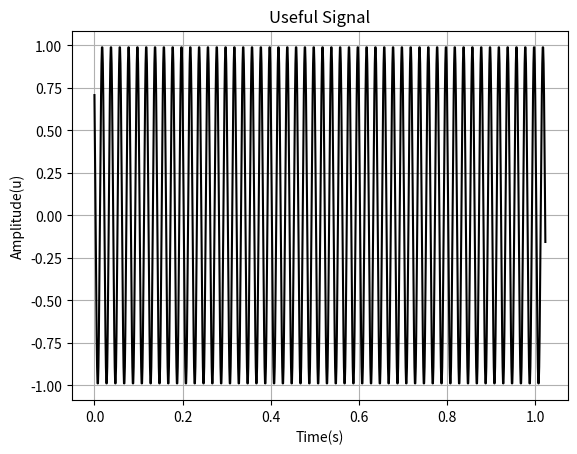
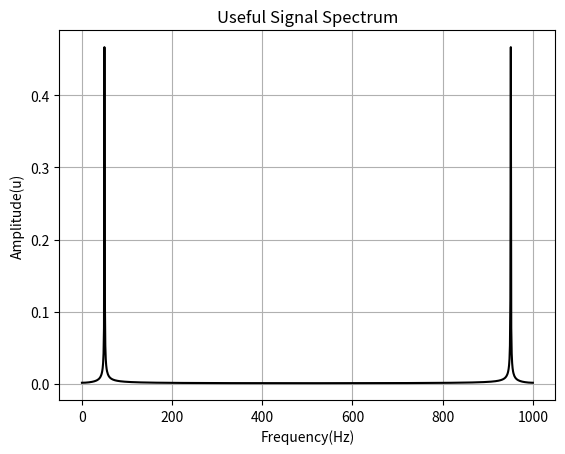
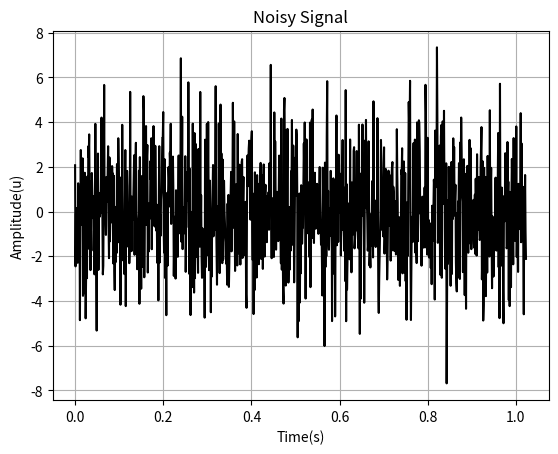
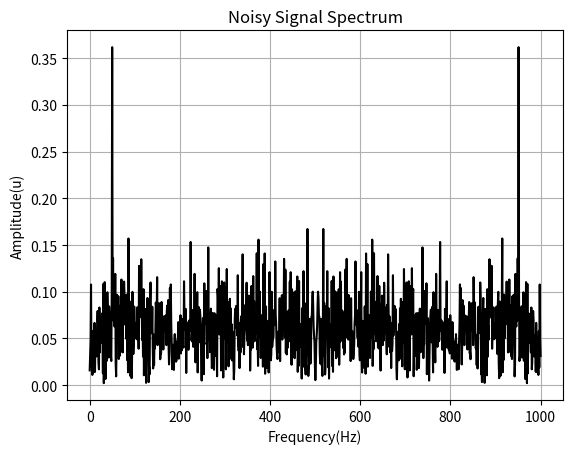
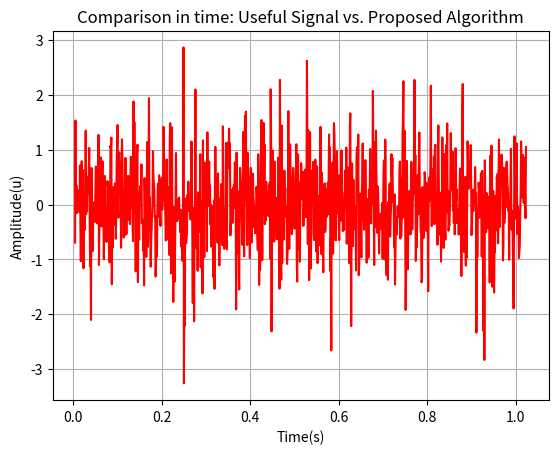
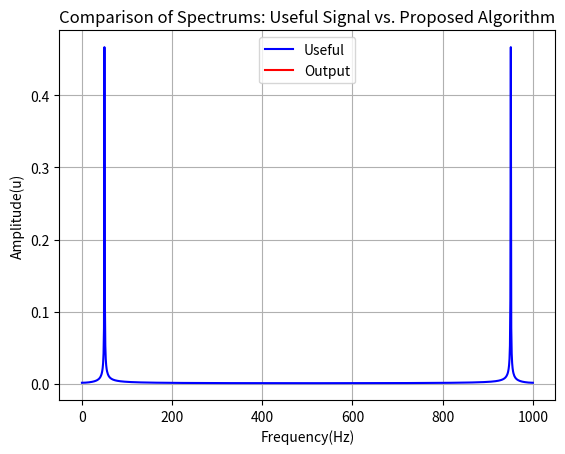
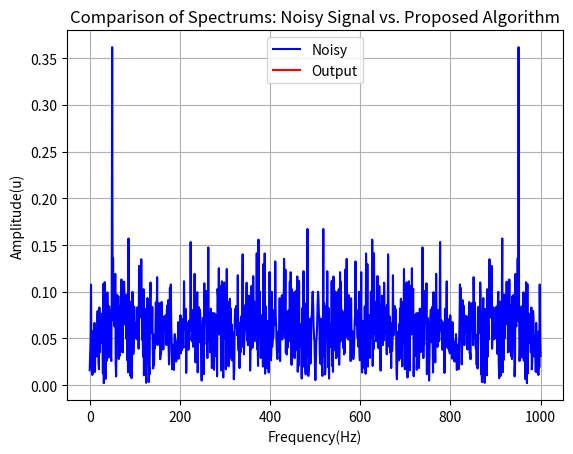

Write Python code to recreate these figures, in order.
import numpy as np
import matplotlib.pyplot as plt
from scipy.fftpack import fft, ifft
from scipy.signal import firwin, lfilter

def func_conv(u, v):
    """
    Custom convolution function similar to MATLAB code.
    """
    m = len(u)
    n = len(v)
    cum_conv = np.zeros(n)

    for k in range(n):
        F = 0
        for j in range(max(0, k + 1 - n), min(k + 1, m)):
            F += u[j] * v[k - j]
        cum_conv[k] = F / min(k + 1, m)
    return cum_conv

def func_cum4uni_vertical(x):
    """
    Calculates the fourth-order cumulant for a signal.
    """
    x = x - np.mean(x)
    N = len(x)
    C4xx = np.zeros(N)
    Rxx = np.zeros(N)

    for m in range(N):
        F = 0
        F1 = 0
        for k in range(N - m):
            F += x[k] * x[k] * x[k] * x[k + m]
            F1 += x[k] * x[k + m]
        C4xx[m] = F / (N - m)
        Rxx[m] = F1 / (N - m)
    C4x_uv = C4xx - 3 * Rxx * Rxx[0]
    return C4x_uv

# Main script
Fs = 1000  # Sampling frequency
fc = 50    # Carrier frequency
T = 1 / Fs  # Sampling period
L = 1024    # Signal length
t = np.arange(0, L) * T

# Generate useful signal
xt = np.cos(2 * np.pi * fc * t + np.pi / 4)

plt.figure()
plt.plot(t, xt, 'k')
plt.title('Useful Signal')
plt.xlabel('Time(s)')
plt.ylabel('Amplitude(u)')
plt.grid()
plt.show()

# FFT of useful signal
nfft = 2**np.ceil(np.log2(L)).astype(int)
xt_fft = fft(xt, nfft) / L
f = Fs * np.linspace(0, 1, nfft)

plt.figure()
plt.plot(f, np.abs(xt_fft), 'k')
plt.title('Useful Signal Spectrum')
plt.xlabel('Frequency(Hz)')
plt.ylabel('Amplitude(u)')
plt.grid()
plt.show()

# Add noise to signal
noise = 2.2 * np.random.randn(L)
xt_noise = xt + noise

plt.figure()
plt.plot(t, xt_noise, 'k')
plt.title('Noisy Signal')
plt.xlabel('Time(s)')
plt.ylabel('Amplitude(u)')
plt.grid()
plt.show()

# FFT of noisy signal
xt_noise_fft = fft(xt_noise, nfft) / L

plt.figure()
plt.plot(f, np.abs(xt_noise_fft), 'k')
plt.title('Noisy Signal Spectrum')
plt.xlabel('Frequency(Hz)')
plt.ylabel('Amplitude(u)')
plt.grid()
plt.show()

# Process noisy signal
C4x_uv = func_cum4uni_vertical(xt_noise)
Cum_conv = func_conv(C4x_uv, xt_noise)
Cum_conv = -1 * Cum_conv

conv_fft = fft(Cum_conv, nfft) / L
ajuste = ((16 / 3) * np.abs(conv_fft)) ** (1 / 5)
ajuste_mean = np.mean(ajuste)

# Correction by mean
ajuste = np.maximum(ajuste - ajuste_mean, 1)

nuevo_num = ajuste * np.exp(1j * np.angle(conv_fft))
ajuste_ifft = ifft(nuevo_num, nfft) * L
atn = np.real(ajuste_ifft)

mod_atn = 2 * atn**2  # Envelope detection
b = firwin(21, [0.03, 0.1], pass_zero=False, fs=2)
sal = np.sqrt(lfilter(b, 1, mod_atn))
atn_final = atn / sal

plt.figure()
plt.plot(t, atn_final, 'r')
plt.title('Comparison in time: Useful Signal vs. Proposed Algorithm')
plt.xlabel('Time(s)')
plt.ylabel('Amplitude(u)')
plt.grid()
plt.show()

# FFT of final signal
atn_final_fft = fft(atn_final, nfft) / L

plt.figure()
plt.plot(f, np.abs(xt_fft), 'b', label='Useful')
plt.plot(f, np.abs(atn_final_fft), 'r', label='Output')
plt.title('Comparison of Spectrums: Useful Signal vs. Proposed Algorithm')
plt.xlabel('Frequency(Hz)')
plt.ylabel('Amplitude(u)')
plt.legend()
plt.grid()
plt.show()

plt.figure()
plt.plot(f, np.abs(xt_noise_fft), 'b', label='Noisy')
plt.plot(f, np.abs(atn_final_fft), 'r', label='Output')
plt.title('Comparison of Spectrums: Noisy Signal vs. Proposed Algorithm')
plt.xlabel('Frequency(Hz)')
plt.ylabel('Amplitude(u)')
plt.legend()
plt.grid()
plt.show()

# SNR calculations
px = np.mean(np.abs(xt)**2)
pn = np.mean(np.abs(noise)**2)
SNR = 10 * np.log10(px / pn)

pxot = np.mean(np.abs(atn_final)**2)
pno = pxot - px
SNRO = 10 * np.log10(px / pno)

CORRE_INICIAL = np.corrcoef(xt, xt_noise)[0, 1]
CORRE_FINAL = np.corrcoef(xt, atn_final)[0, 1]

print(f"Initial Correlation: {CORRE_INICIAL}")
print(f"Final Correlation: {CORRE_FINAL}")
print(f"SNR: {SNR:.2f} dB")
print(f"Output SNR: {SNRO:.2f} dB")
